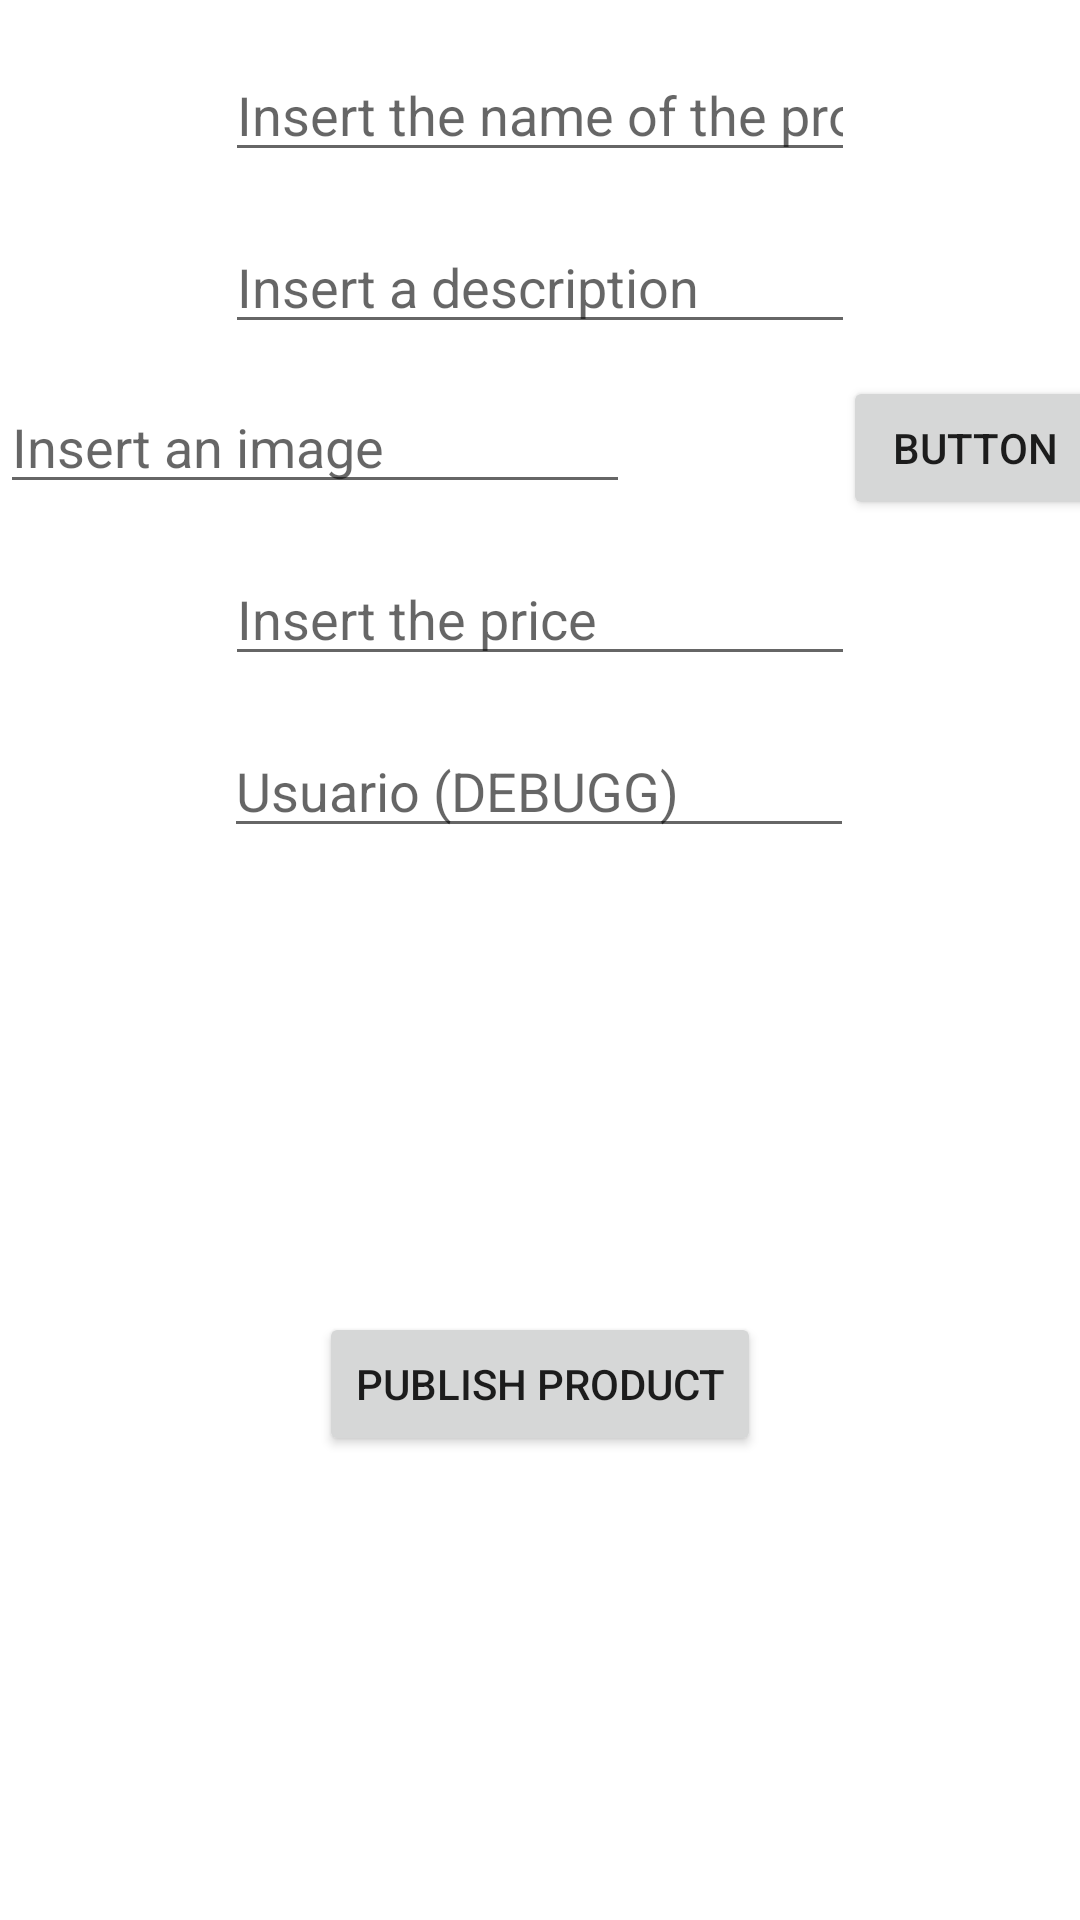

This screen was rendered from an Android layout file. Write that file and the resources it references.
<!-- AndroidManifest.xml: application theme Theme.AlmacenPago -->
<!-- res/layout/activity_agregar_producto.xml -->
<?xml version="1.0" encoding="utf-8"?>
<androidx.constraintlayout.widget.ConstraintLayout xmlns:android="http://schemas.android.com/apk/res/android"
    xmlns:app="http://schemas.android.com/apk/res-auto"
    xmlns:tools="http://schemas.android.com/tools"
    android:layout_width="match_parent"
    android:layout_height="match_parent"
    tools:context=".AgregarProductoActivity">

    <EditText
        android:id="@+id/etNombreProducto"
        android:layout_width="wrap_content"
        android:layout_height="wrap_content"
        android:layout_marginTop="16dp"
        android:ems="10"
        android:hint="@string/insertNombreProducto"
        android:inputType="textPersonName"
        app:layout_constraintEnd_toEndOf="parent"
        app:layout_constraintStart_toStartOf="parent"
        app:layout_constraintTop_toTopOf="parent" />

    <EditText
        android:id="@+id/etDescripcionProducto"
        android:layout_width="wrap_content"
        android:layout_height="wrap_content"
        android:layout_marginTop="16dp"
        android:ems="10"
        android:hint="@string/insertDescripcionProducto"
        android:inputType="textPersonName"
        app:layout_constraintEnd_toEndOf="parent"
        app:layout_constraintStart_toStartOf="parent"
        app:layout_constraintTop_toBottomOf="@+id/etNombreProducto" />

    <EditText
        android:id="@+id/etImageProducto"
        android:layout_width="wrap_content"
        android:layout_height="wrap_content"
        android:layout_marginTop="12dp"
        android:ems="10"
        android:hint="@string/insertImage"
        android:inputType="textPersonName"
        app:layout_constraintStart_toStartOf="parent"
        app:layout_constraintTop_toBottomOf="@+id/etDescripcionProducto" />

    <EditText
        android:id="@+id/etUsuario"
        android:layout_width="wrap_content"
        android:layout_height="wrap_content"
        android:layout_marginTop="16dp"
        android:ems="10"
        android:hint="Usuario (DEBUGG)"
        android:inputType="textPersonName"
        app:layout_constraintEnd_toEndOf="parent"
        app:layout_constraintHorizontal_bias="0.497"
        app:layout_constraintStart_toStartOf="parent"
        app:layout_constraintTop_toBottomOf="@+id/etPrecio" />

    <Button
        android:id="@+id/btLoad"
        android:layout_width="wrap_content"
        android:layout_height="wrap_content"
        android:text="@string/button_insert_product"
        app:layout_constraintBottom_toBottomOf="parent"
        app:layout_constraintEnd_toEndOf="parent"
        app:layout_constraintStart_toStartOf="parent"
        app:layout_constraintTop_toBottomOf="@+id/etUsuario" />

    <EditText
        android:id="@+id/etPrecio"
        android:layout_width="wrap_content"
        android:layout_height="wrap_content"
        android:layout_marginTop="16dp"
        android:ems="10"
        android:hint="@string/insertPrice"
        android:inputType="numberDecimal"
        app:layout_constraintEnd_toEndOf="parent"
        app:layout_constraintStart_toStartOf="parent"
        app:layout_constraintTop_toBottomOf="@+id/etImageProducto" />

    <Button
        android:id="@+id/button_add_image"
        android:layout_width="wrap_content"
        android:layout_height="wrap_content"
        android:layout_marginStart="80dp"
        android:text="Button"
        app:layout_constraintBottom_toTopOf="@+id/etPrecio"
        app:layout_constraintEnd_toEndOf="parent"
        app:layout_constraintStart_toEndOf="@+id/etImageProducto"
        app:layout_constraintTop_toBottomOf="@+id/etDescripcionProducto" />
</androidx.constraintlayout.widget.ConstraintLayout>
<!-- resources referenced by this layout -->
<resources>
  <string name="button_insert_product">Publish Product</string>
  <string name="insertDescripcionProducto">Insert a description</string>
  <string name="insertImage">Insert an image</string>
  <string name="insertNombreProducto">Insert the name of the product</string>
  <string name="insertPrice">Insert the price</string>
  <style name="Theme.AlmacenPago" parent="Theme.MaterialComponents.DayNight.NoActionBar">
          
          <item name="colorPrimary">@color/purple_500</item>
          <item name="colorPrimaryVariant">@color/purple_700</item>
          <item name="colorOnPrimary">@color/white</item>
          
          <item name="colorSecondary">@color/teal_200</item>
          <item name="colorSecondaryVariant">@color/teal_700</item>
          <item name="colorOnSecondary">@color/black</item>
          
          <item name="android:statusBarColor" tools:targetApi="l">?attr/colorPrimaryVariant</item>
          
      </style>
  <!-- not gathered from this repository: default colours our renderer supplied (Android Studio template values) -->
  <color name="purple_500">#FF6200EE</color>
  <color name="purple_700">#FF3700B3</color>
  <color name="teal_200">#FF03DAC5</color>
  <color name="teal_700">#FF018786</color>
  <color name="black">#FF000000</color>
  <color name="white">#FFFFFFFF</color>
</resources>
